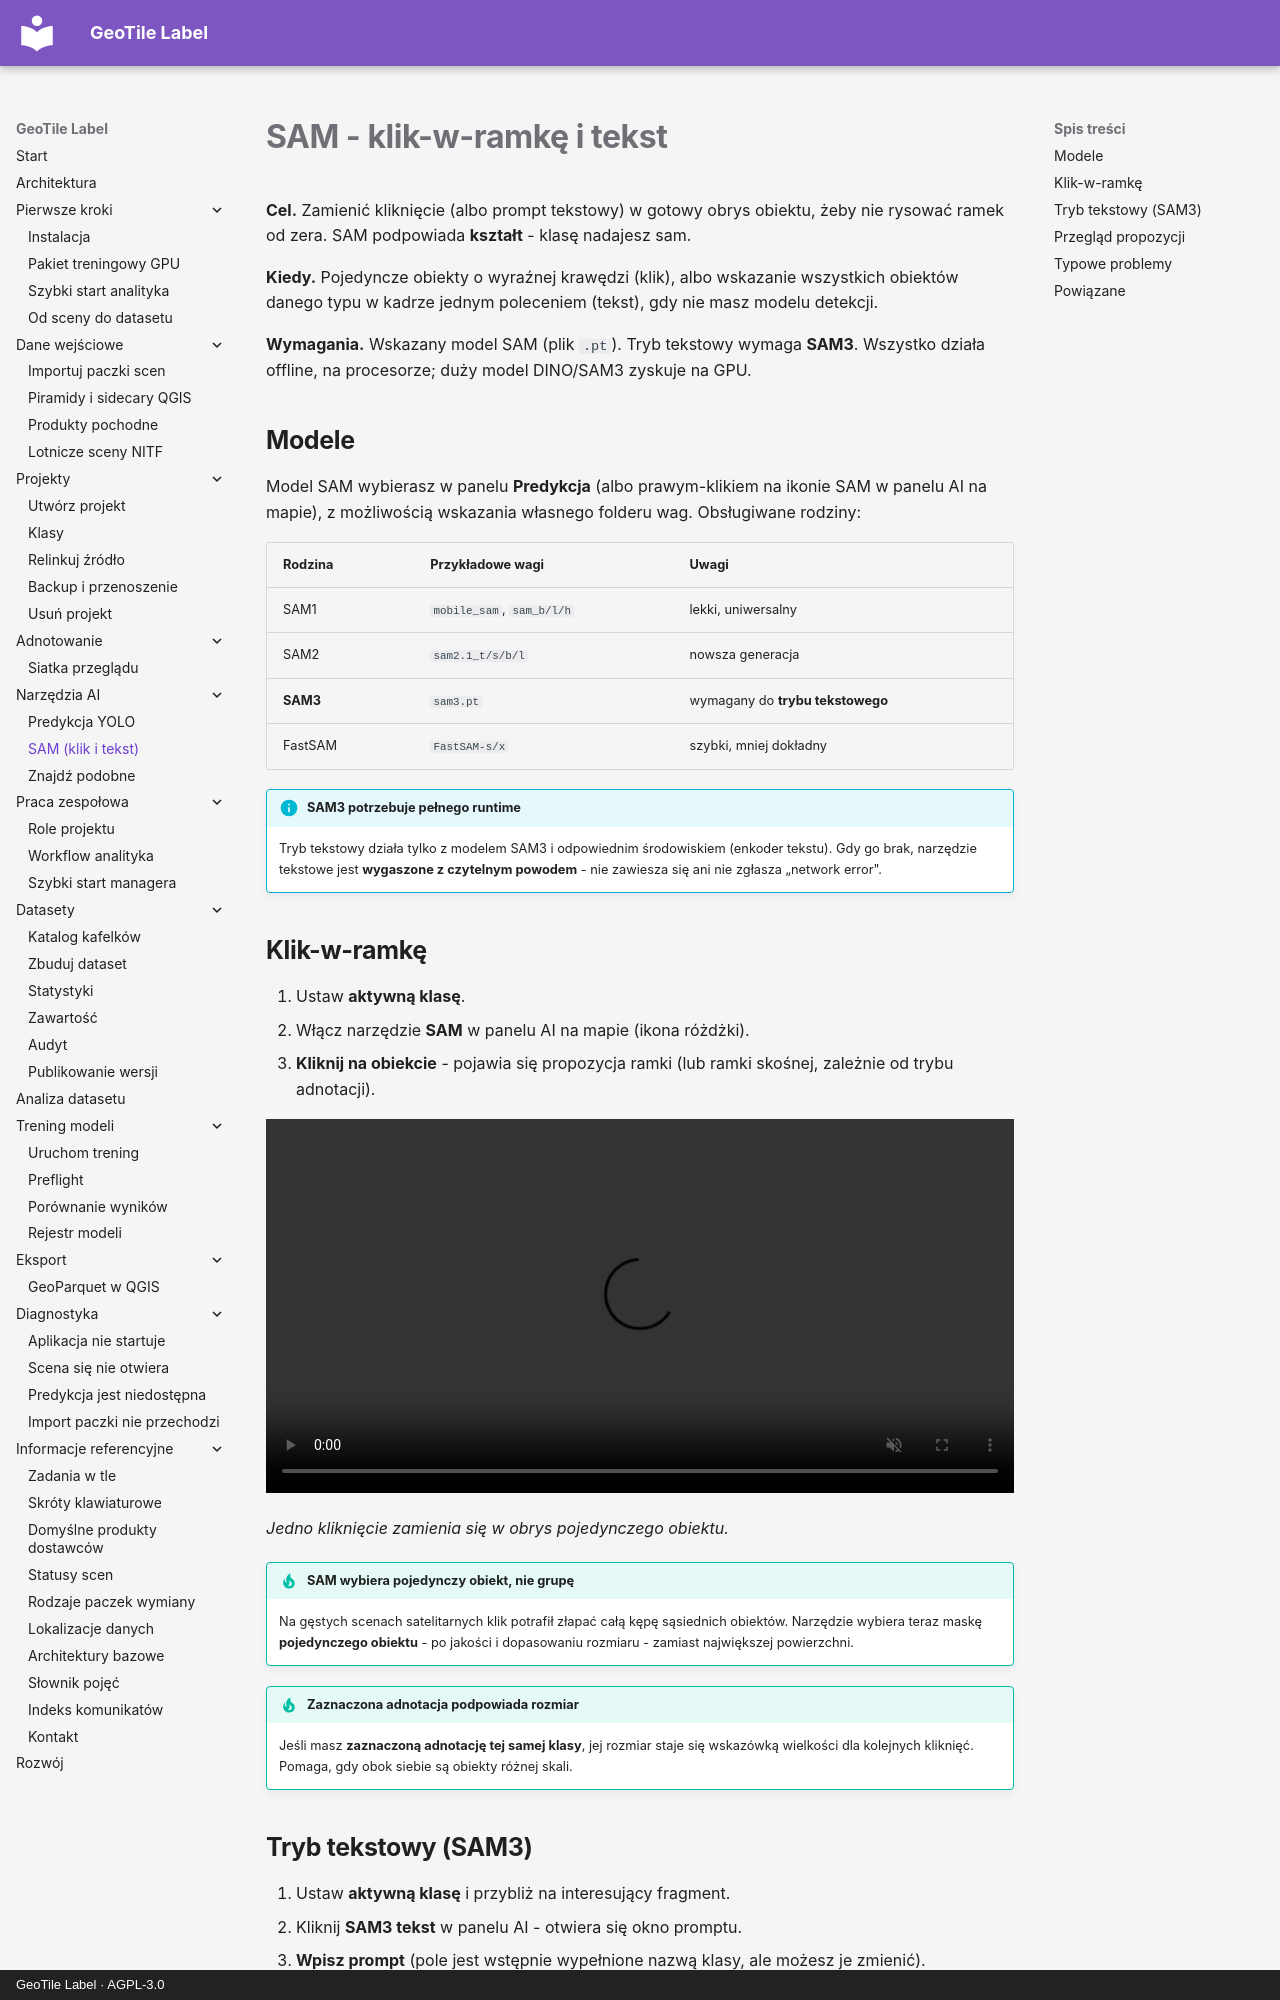

repository: jakubslesinski/geotile-label · page: ai-assistance/sam.html · generator: mkdocs · copyright: GeoTile Label · AGPL-3.0

# SAM - klik-w-ramkę i tekst

**Cel.** Zamienić kliknięcie (albo prompt tekstowy) w gotowy obrys obiektu, żeby nie
rysować ramek od zera. SAM podpowiada **kształt** - klasę nadajesz sam.

**Kiedy.** Pojedyncze obiekty o wyraźnej krawędzi (klik), albo wskazanie wszystkich
obiektów danego typu w kadrze jednym poleceniem (tekst), gdy nie masz modelu detekcji.

**Wymagania.** Wskazany model SAM (plik `.pt`). Tryb tekstowy wymaga **SAM3**. Wszystko
działa offline, na procesorze; duży model DINO/SAM3 zyskuje na GPU.

## Modele

Model SAM wybierasz w panelu **Predykcja** (albo prawym-klikiem na ikonie SAM w panelu AI
na mapie), z możliwością wskazania własnego folderu wag. Obsługiwane rodziny:

| Rodzina | Przykładowe wagi | Uwagi |
| --- | --- | --- |
| SAM1 | `mobile_sam`, `sam_b/l/h` | lekki, uniwersalny |
| SAM2 | `sam2.1_t/s/b/l` | nowsza generacja |
| **SAM3** | `sam3.pt` | wymagany do **trybu tekstowego** |
| FastSAM | `FastSAM-s/x` | szybki, mniej dokładny |

!!! info "SAM3 potrzebuje pełnego runtime"

    Tryb tekstowy działa tylko z modelem SAM3 i odpowiednim środowiskiem (enkoder tekstu).
    Gdy go brak, narzędzie tekstowe jest **wygaszone z czytelnym powodem** - nie zawiesza się
    ani nie zgłasza „network error".

## Klik-w-ramkę

1. Ustaw **aktywną klasę**.
2. Włącz narzędzie **SAM** w panelu AI na mapie (ikona różdżki).
3. **Kliknij na obiekcie** - pojawia się propozycja ramki (lub ramki skośnej, zależnie od
   trybu adnotacji).

<video controls autoplay loop muted playsinline style="width:100%;height:auto" title="Kliknięcie na pojeździe i wynikowa ramka SAM">
  <source src="../assets/images/sam-click-to-box.mp4" type="video/mp4">
</video>
*Jedno kliknięcie zamienia się w obrys pojedynczego obiektu.*

!!! tip "SAM wybiera pojedynczy obiekt, nie grupę"

    Na gęstych scenach satelitarnych klik potrafił złapać całą kępę sąsiednich obiektów.
    Narzędzie wybiera teraz maskę **pojedynczego obiektu** - po jakości i dopasowaniu
    rozmiaru - zamiast największej powierzchni.

!!! tip "Zaznaczona adnotacja podpowiada rozmiar"

    Jeśli masz **zaznaczoną adnotację tej samej klasy**, jej rozmiar staje się wskazówką
    wielkości dla kolejnych kliknięć. Pomaga, gdy obok siebie są obiekty różnej skali.
